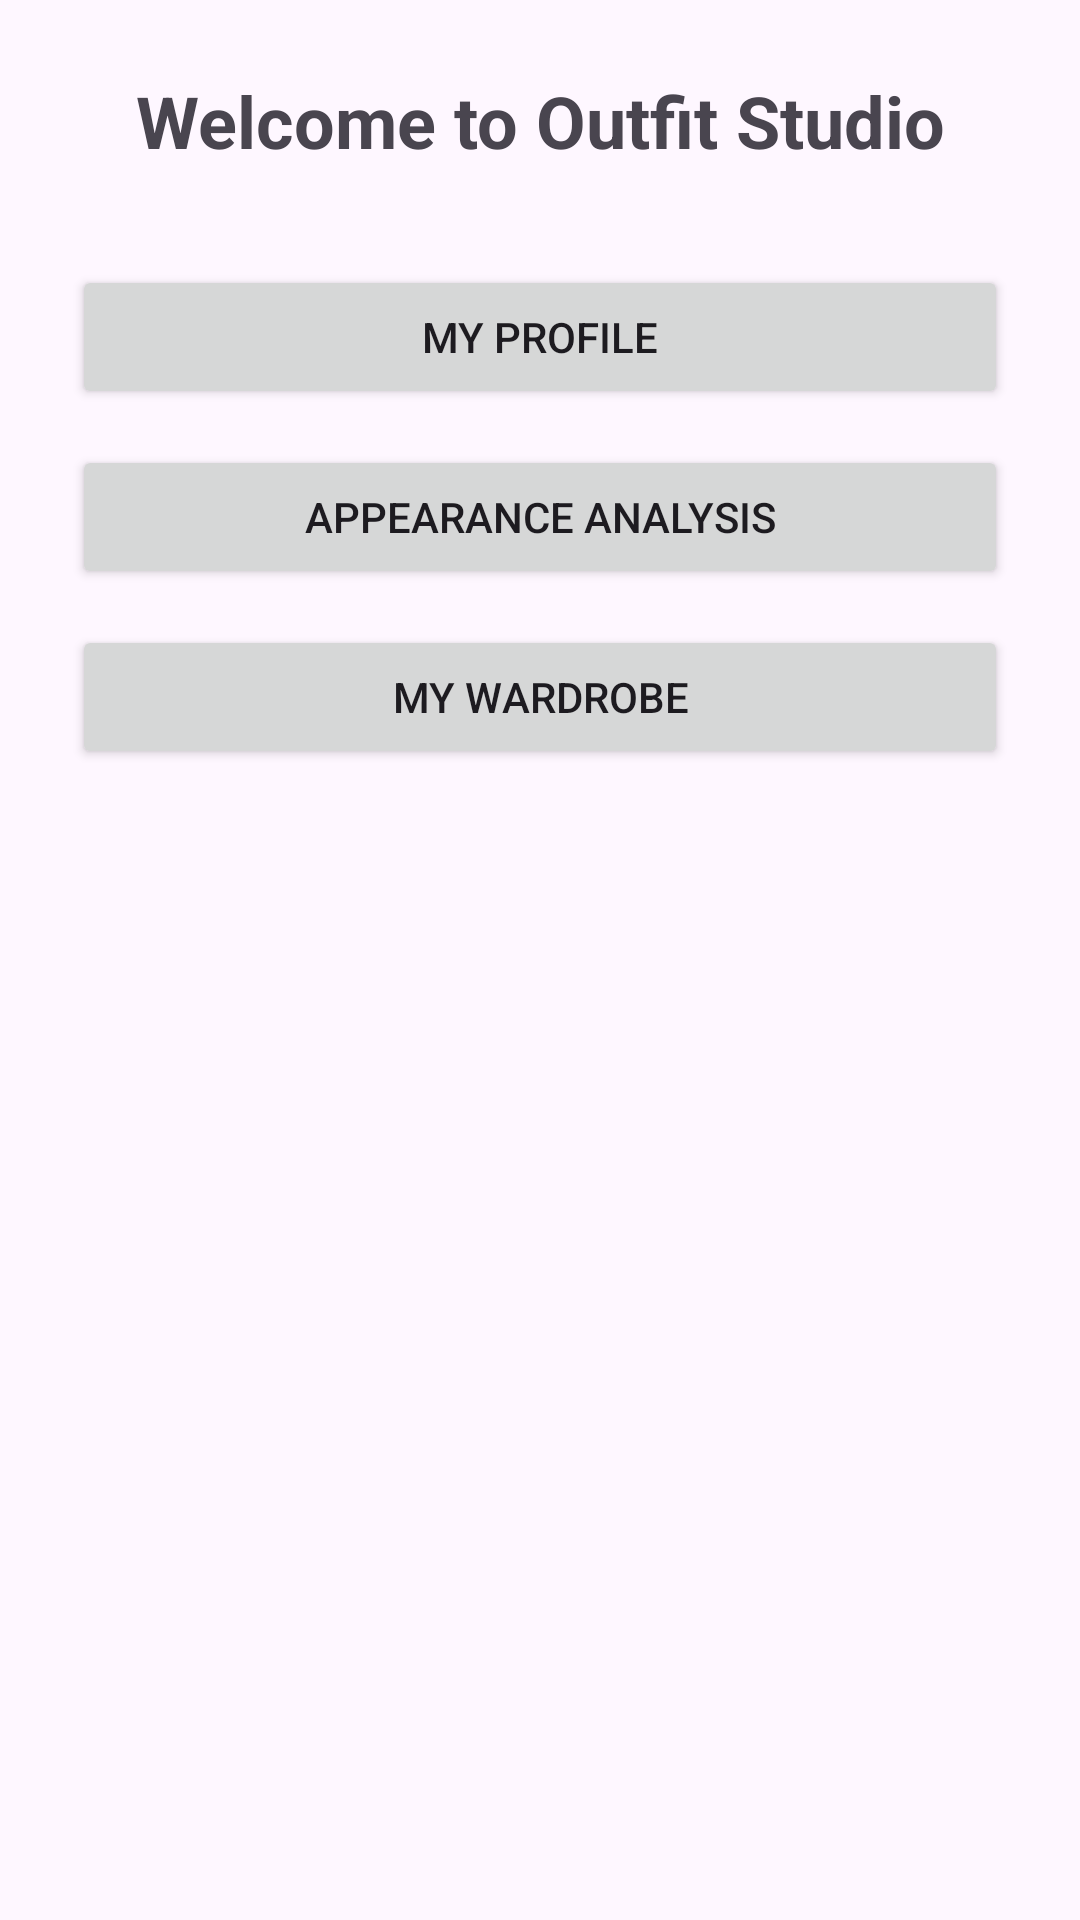

The Android layout XML behind this screen, and the referenced resources:
<!-- AndroidManifest.xml: application theme Theme.OutfitStudio -->
<!-- res/layout/activity_home.xml -->
<?xml version="1.0" encoding="utf-8"?>
<androidx.constraintlayout.widget.ConstraintLayout
    xmlns:android="http://schemas.android.com/apk/res/android"
    xmlns:app="http://schemas.android.com/apk/res-auto"
    xmlns:tools="http://schemas.android.com/tools"
    android:id="@+id/main"
    android:layout_width="match_parent"
    android:layout_height="match_parent"
    android:padding="24dp"
    tools:context=".HomeActivity">

    <TextView
        android:id="@+id/tvWelcome"
        android:layout_width="wrap_content"
        android:layout_height="wrap_content"
        android:text="Welcome to Outfit Studio"
        android:textSize="24sp"
        android:textStyle="bold"
        app:layout_constraintTop_toTopOf="parent"
        app:layout_constraintStart_toStartOf="parent"
        app:layout_constraintEnd_toEndOf="parent" />

    <Button
        android:id="@+id/btnProfile"
        android:layout_width="0dp"
        android:layout_height="wrap_content"
        android:layout_marginTop="32dp"
        android:text="My Profile"
        app:layout_constraintTop_toBottomOf="@id/tvWelcome"
        app:layout_constraintStart_toStartOf="parent"
        app:layout_constraintEnd_toEndOf="parent" />

    <Button
        android:id="@+id/btnAppearance"
        android:layout_width="0dp"
        android:layout_height="wrap_content"
        android:text="Appearance Analysis"
        android:layout_marginTop="12dp"
        app:layout_constraintTop_toBottomOf="@id/btnProfile"
        app:layout_constraintStart_toStartOf="parent"
        app:layout_constraintEnd_toEndOf="parent" />

    <Button
        android:id="@+id/btnWardrobe"
        android:layout_width="0dp"
        android:layout_height="wrap_content"
        android:text="My Wardrobe"
        android:layout_marginTop="12dp"
        app:layout_constraintTop_toBottomOf="@id/btnAppearance"
        app:layout_constraintStart_toStartOf="parent"
        app:layout_constraintEnd_toEndOf="parent" />

</androidx.constraintlayout.widget.ConstraintLayout>
<!-- resources referenced by this layout -->
<resources>
  <style name="Theme.OutfitStudio" parent="Base.Theme.OutfitStudio" />
  <style name="Base.Theme.OutfitStudio" parent="Theme.Material3.DayNight.NoActionBar">
          
          
      </style>
</resources>
